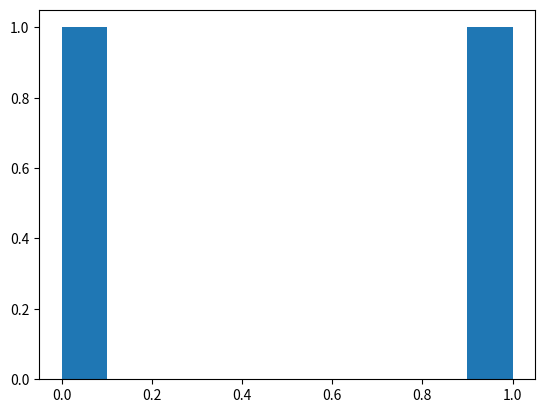

Reproduce this figure in Python. (Note: this script raises an exception after producing the figure.)
#!/usr/bin/env python3
#
# exercise5.py
# 
#
"""
Want 10000 random #s between 0 and 1 

"""
#
#
# Jack Roten 06 Feb  19
#-------------------------------------------------------


from __future__ import division
import scipy
import random
import matplotlib.pyplot as plt
import numpy as np
import math as m


valuesX = []
for ii in range(10000):
    R = random.random()
    valuesX.append(ii)

valuesY = []
for jj in range(len(valuesX)):
    Y = (1+4*valuesX[jj])/3
    valuesY.append(jj)

    
#z = np.linspace(-10,10,1000)
#y = 1/(m.pi*(1+z**2)) #Theoretical Cauchy


#plt.plot(y,z)
plt.hist(valuesY, bins = 10, range = [0,1], normed=True)
plt.show()

